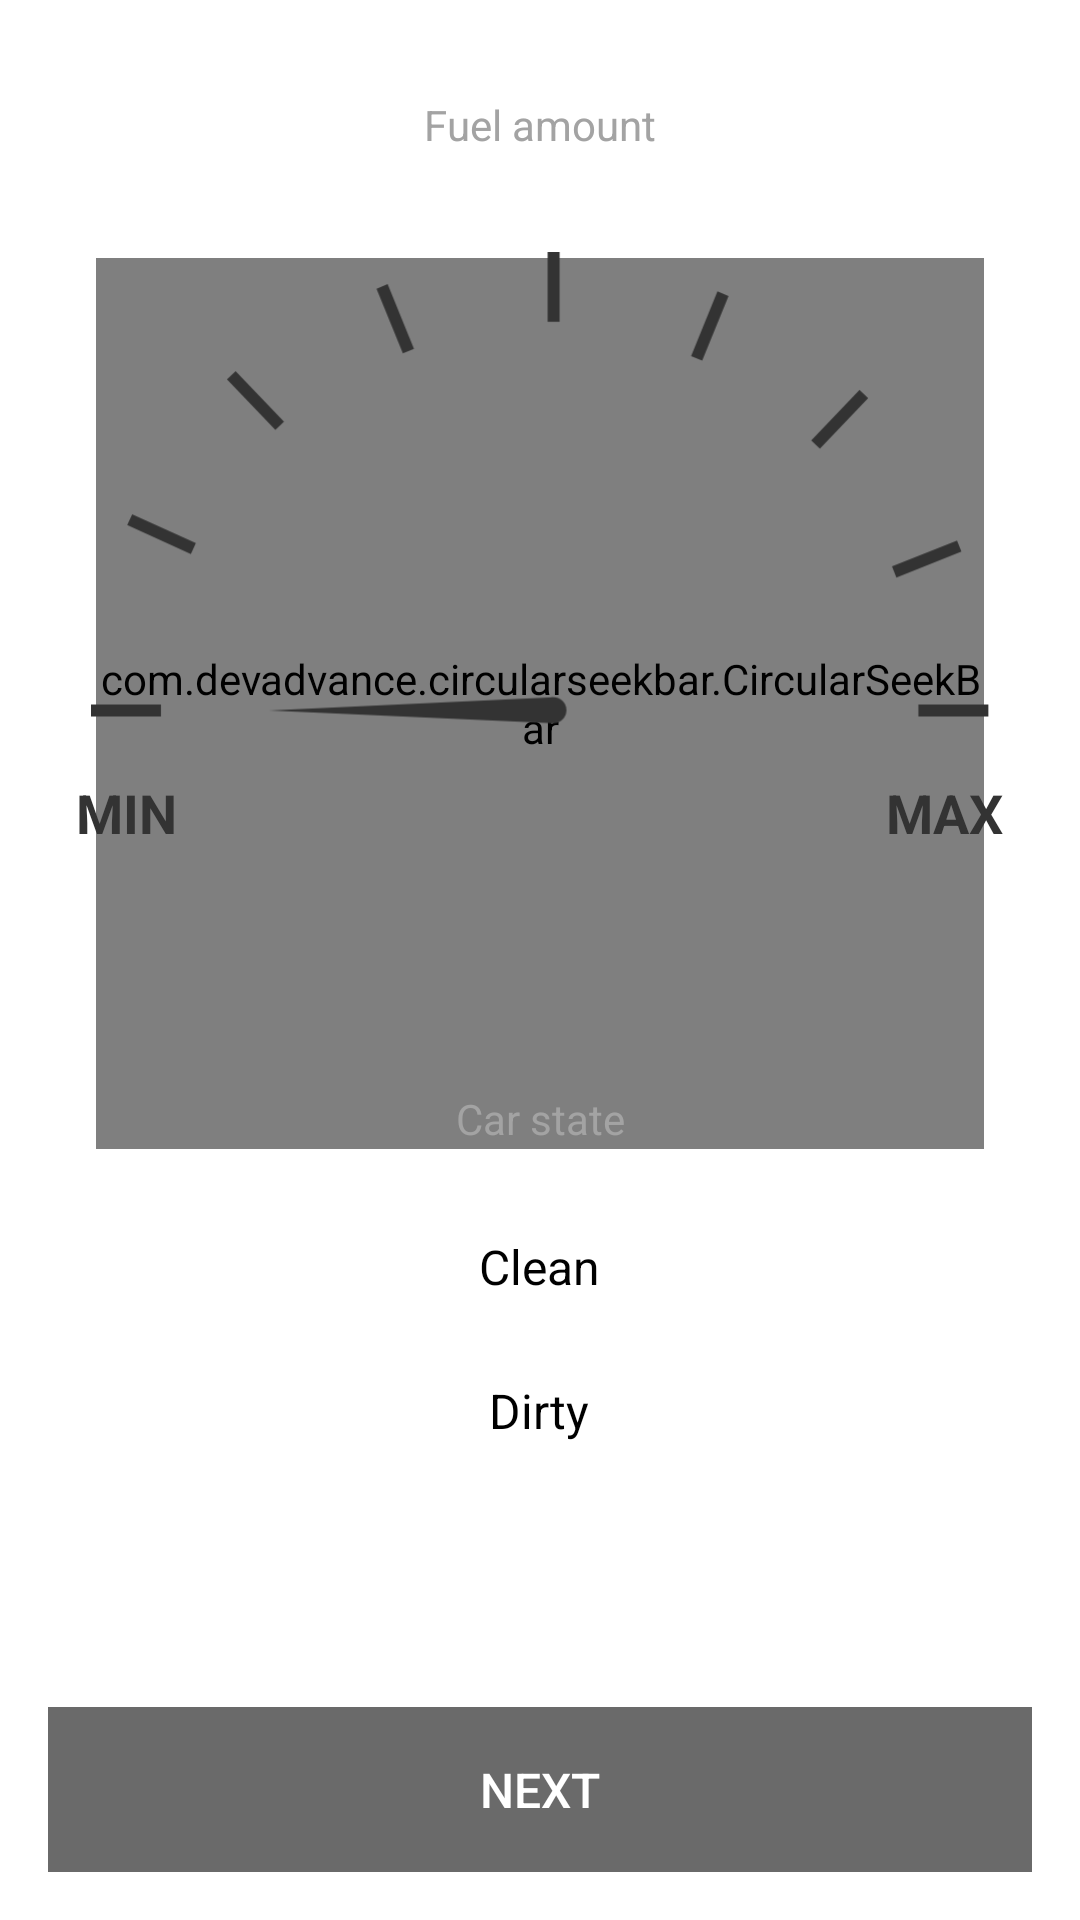

Produce the Android XML layout that renders to this screen, including the resource entries it uses.
<!-- AndroidManifest.xml: application theme SplashScreen -->
<!-- res/layout/fragment_fuel_and_clean.xml -->
<?xml version="1.0" encoding="utf-8"?>
<ScrollView xmlns:android="http://schemas.android.com/apk/res/android"
    xmlns:app="http://schemas.android.com/apk/res-auto"
    android:layout_width="match_parent"
    android:layout_height="match_parent"
    android:fillViewport="true">

    <androidx.constraintlayout.widget.ConstraintLayout
        android:layout_width="match_parent"
        android:layout_height="0dp">

        <TextView
            android:id="@+id/tv_fuel_title"
            android:layout_width="wrap_content"
            android:layout_height="wrap_content"
            android:layout_marginTop="@dimen/gapLarge"
            android:text="@string/fuel_amount"
            android:textColor="?attr/text_extra_color"
            android:textSize="14sp"
            app:layout_constraintEnd_toEndOf="parent"
            app:layout_constraintStart_toStartOf="parent"
            app:layout_constraintTop_toTopOf="parent"
            app:layout_goneMarginTop="@dimen/gapMedium" />

        <com.devadvance.circularseekbar.CircularSeekBar
            android:id="@+id/csb_fuel"
            android:layout_width="0dp"
            android:layout_height="0dp"
            android:layout_marginStart="2dp"
            android:layout_marginTop="3dp"
            android:layout_marginEnd="2dp"
            app:circle_color="?attr/background_extra_color"
            app:circle_progress_color="?attr/text_primary_color"
            app:circle_stroke_width="8dp"
            app:end_angle="360"
            app:layout_constraintEnd_toEndOf="@id/imgFuelScale"
            app:layout_constraintStart_toStartOf="@id/imgFuelScale"
            app:layout_constraintTop_toTopOf="@id/imgFuelScale"
            app:layout_constraintBottom_toBottomOf="@id/imgFuelScale"
            app:max="8"
            app:pointer_color="@android:color/transparent"
            app:pointer_halo_border_width="0dp"
            app:pointer_halo_color="@android:color/transparent"
            app:pointer_halo_color_ontouch="?attr/text_extra_color"
            app:pointer_halo_width="0dp"
            app:pointer_radius="0dp"
            app:start_angle="180" />

        <ImageView
            android:id="@+id/imgFuelScale"
            android:layout_width="300dp"
            android:layout_height="wrap_content"
            android:layout_marginTop="@dimen/gapLarge"
            android:adjustViewBounds="true"
            android:src="@drawable/ic_fuel_scale_0"
            app:layout_constraintEnd_toEndOf="parent"
            app:layout_constraintStart_toStartOf="parent"
            app:layout_constraintTop_toBottomOf="@id/tv_fuel_title"
            app:tint="?attr/text_primary_color" />

        <TextView
            android:id="@+id/tv_min"
            android:layout_width="wrap_content"
            android:layout_height="wrap_content"
            android:layout_marginStart="-5sp"
            android:layout_marginBottom="100dp"
            android:text="@string/min"
            android:textAllCaps="true"
            android:textSize="18sp"
            android:textStyle="bold"
            app:layout_constraintBottom_toBottomOf="@id/imgFuelScale"
            app:layout_constraintStart_toStartOf="@id/imgFuelScale" />

        <TextView
            android:layout_width="wrap_content"
            android:layout_height="wrap_content"
            android:layout_marginEnd="-5sp"
            android:text="@string/max"
            android:textAllCaps="true"
            android:textSize="18sp"
            android:textStyle="bold"
            app:layout_constraintBaseline_toBaselineOf="@+id/tv_min"
            app:layout_constraintEnd_toEndOf="@id/imgFuelScale" />

        <TextView
            android:id="@+id/tv_clear_state_title"
            android:layout_width="wrap_content"
            android:layout_height="wrap_content"
            android:layout_marginTop="-20dp"
            android:text="@string/car_state"
            android:textColor="?attr/text_extra_color"
            android:textSize="14sp"
            app:layout_constraintEnd_toEndOf="parent"
            app:layout_constraintStart_toStartOf="parent"
            app:layout_constraintTop_toBottomOf="@id/imgFuelScale"
            app:layout_goneMarginTop="@dimen/gapMedium" />

        <RadioGroup
            android:id="@+id/rbtn_group_clean_state"
            android:layout_width="match_parent"
            android:layout_height="wrap_content"
            android:layout_marginTop="@dimen/gapMedium"
            app:layout_constraintTop_toBottomOf="@id/tv_clear_state_title">

            <RadioButton
                android:id="@+id/rbtn_clean"
                style="@style/RadioButton"
                android:layout_width="match_parent"
                android:layout_height="wrap_content"
                android:text="@string/clean" />

            <RadioButton
                android:id="@+id/rbtn_dirty"
                style="@style/RadioButton"
                android:layout_width="match_parent"
                android:layout_height="wrap_content"
                android:text="@string/dirty" />

        </RadioGroup>

        <androidx.appcompat.widget.AppCompatButton
            android:id="@+id/btn_next"
            style="@style/GreenButtonMargin"
            android:layout_marginTop="@dimen/gapLarge"
            android:enabled="false"
            android:text="@string/next"
            app:layout_constraintBottom_toBottomOf="parent"
            app:layout_constraintStart_toStartOf="parent"
            app:layout_constraintTop_toBottomOf="@id/rbtn_group_clean_state"
            app:layout_constraintVertical_bias="1" />

    </androidx.constraintlayout.widget.ConstraintLayout>

</ScrollView>
<!-- resources referenced by this layout -->
<resources>
  <dimen name="gapLarge">32dp</dimen>
  <dimen name="gapMedium">16dp</dimen>
  <string name="car_state">Car state</string>
  <string name="clean">Clean</string>
  <string name="dirty">Dirty</string>
  <string name="fuel_amount">Fuel amount</string>
  <string name="max" translatable="false">max</string>
  <string name="min" translatable="false">min</string>
  <string name="next">Next</string>
  <style name="GreenButtonMargin" parent="GreenButton">
          <item name="android:layout_height">55dp</item>
          <item name="android:layout_width">match_parent</item>
          <item name="android:textSize">16sp</item>
          <item name="android:layout_marginStart">@dimen/gapMedium</item>
          <item name="android:layout_marginEnd">@dimen/gapMedium</item>
          <item name="android:layout_marginBottom">@dimen/gapMedium</item>
      </style>
  <style name="RadioButton">
          <item name="android:background">@drawable/radio_button_selector</item>
          <item name="android:textSize">16sp</item>
          <item name="android:layout_width">match_parent</item>
          <item name="android:button">@android:color/transparent</item>
          <item name="android:gravity">center</item>
      </style>
  <style name="SplashScreen" parent="Theme.OnlineFleet">
          <item name="android:windowBackground">@drawable/splash_screen</item>
      </style>
  <style name="GreenButton">
          <item name="android:textColor">@color/white</item>
          <item name="android:background">@drawable/green_button_ripple</item>
      </style>
  <!-- drawable radio_button_selector (drawable) -->
  <?xml version="1.0" encoding="utf-8"?>
  <selector xmlns:android="http://schemas.android.com/apk/res/android">
  
      <item android:state_checked="true">
          <shape android:shape="rectangle">
              <solid android:color="?attr/text_extra_color"/>
          </shape>
      </item>
  
      <item android:state_checked="false">
          <shape android:shape="rectangle">
              <solid android:color="?attr/background_primary_color"/>
          </shape>
      </item>
  
  </selector>
  <!-- drawable splash_screen (drawable) -->
  <?xml version="1.0" encoding="utf-8"?>
  <layer-list xmlns:android="http://schemas.android.com/apk/res/android">
  
      <item>
          <shape android:shape="rectangle">
              <solid android:color="?attr/background_primary_color"/>
          </shape>
      </item>
  
      <item android:drawable="@drawable/ic_icon2"
          android:gravity="center" />
  
  </layer-list>
  <color name="white">#FFFFFFFF</color>
  <!-- drawable green_button_ripple (drawable) -->
  <?xml version="1.0" encoding="utf-8"?>
  <ripple android:color="?attr/button_dark_color"
      xmlns:android="http://schemas.android.com/apk/res/android">
      <item android:drawable="@drawable/green_button"/>
  </ripple>
  <color name="green">#8CA86C</color>
  <color name="gray_extra_light">#E3E1E1</color>
  <color name="teal_700">#FF018786</color>
  <color name="black">#FF000000</color>
  <color name="gray">#6A6A6A</color>
  <color name="gray_middle_dark">#333333</color>
  <color name="gray_light">#A3A3A3</color>
  <color name="red">#B30101</color>
  <color name="green_dark">#5E7149</color>
  <color name="gray_dbl_extra_light">#F1F1F1</color>
  <color name="color_link">#3F51B5</color>
  <!-- drawable green_button (drawable) -->
  <?xml version="1.0" encoding="utf-8"?>
  <selector xmlns:android="http://schemas.android.com/apk/res/android">
      <item android:state_enabled="false">
          <shape>
              <solid android:color="?attr/inactive_button_color"/>
          </shape>
      </item>
      <item>
          <shape>
              <solid android:color="?attr/button_primary_color"/>
          </shape>
      </item>
  </selector>
</resources>
